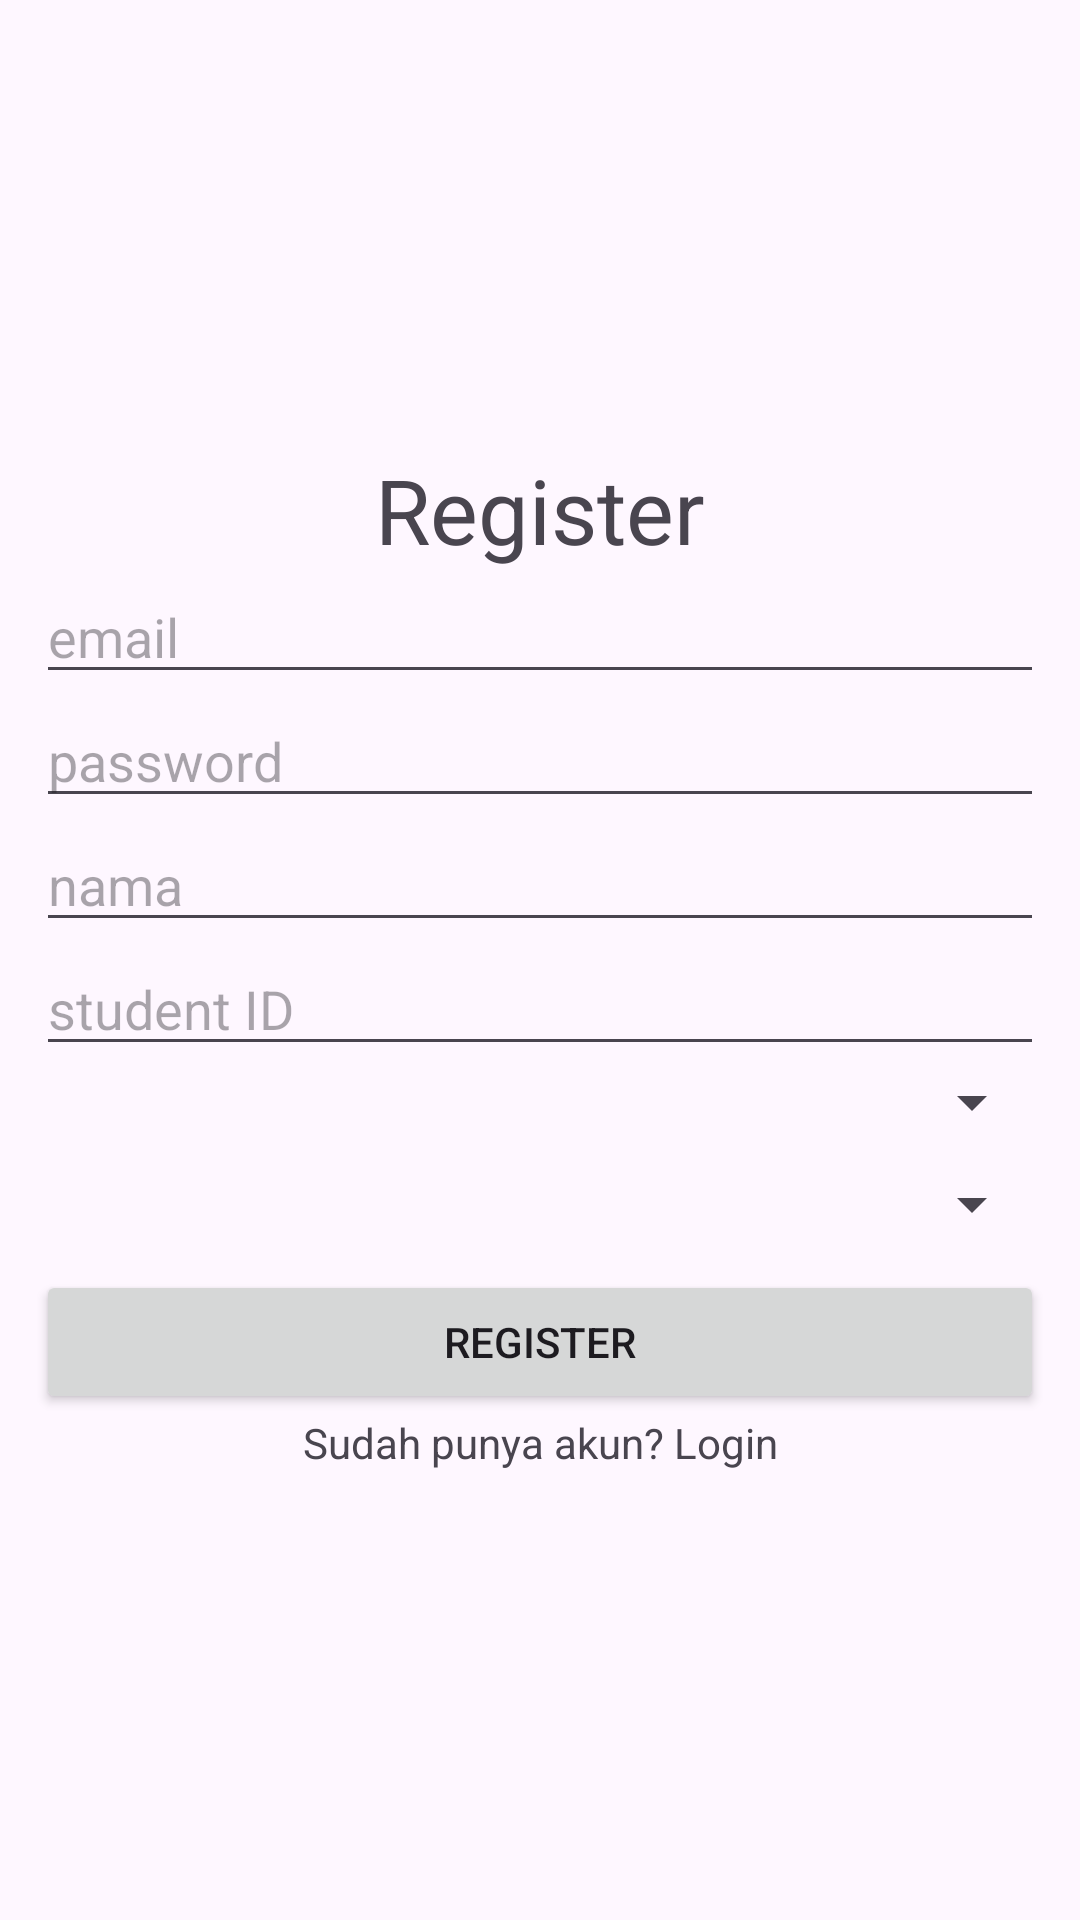

This screen was rendered from an Android layout file. Write that file and the resources it references.
<!-- AndroidManifest.xml: application theme Theme.LatihanAuthentication -->
<!-- res/layout/activity_register.xml -->
<?xml version="1.0" encoding="utf-8"?>
<androidx.constraintlayout.widget.ConstraintLayout xmlns:android="http://schemas.android.com/apk/res/android"
    xmlns:app="http://schemas.android.com/apk/res-auto"
    xmlns:tools="http://schemas.android.com/tools"
    android:id="@+id/main"
    android:layout_width="match_parent"
    android:layout_height="match_parent"
    tools:context=".RegisterActivity">

    <LinearLayout
        android:padding="12dp"
        android:layout_width="match_parent"
        android:layout_height="wrap_content"
        android:orientation="vertical"
        app:layout_constraintEnd_toEndOf="parent"
        app:layout_constraintStart_toStartOf="parent"
        app:layout_constraintTop_toTopOf="parent"
        app:layout_constraintBottom_toBottomOf="parent">
        <TextView
            android:layout_width="match_parent"
            android:layout_height="wrap_content"
            android:textSize="30dp"
            android:textAlignment="center"
            android:text="Register"/>
        <EditText
            android:id="@+id/edtEmail"
            android:layout_width="match_parent"
            android:layout_height="wrap_content"
            android:hint="email"/>
        <EditText
            android:id="@+id/edtPassword"
            android:layout_width="match_parent"
            android:layout_height="wrap_content"
            android:inputType="numberPassword"
            android:hint="password"/>
        <EditText
            android:id="@+id/edtNama"
            android:layout_width="match_parent"
            android:layout_height="wrap_content"
            android:hint="nama"/>
        <EditText
            android:id="@+id/edtStudentID"
            android:layout_width="match_parent"
            android:layout_height="wrap_content"
            android:hint="student ID"/>
        <Spinner
            android:id="@+id/spnProvinsi"
            android:layout_width="match_parent"
            android:layout_height="wrap_content"/>
        <Spinner
            android:id="@+id/spnKota"
            android:layout_marginTop="10dp"
            android:layout_width="match_parent"
            android:layout_height="wrap_content"/>
        <Button
            android:id="@+id/btnRegister"
            android:layout_marginTop="10dp"
            android:layout_width="match_parent"
            android:layout_height="wrap_content"
            android:text="Register"/>
        <TextView
            android:id="@+id/txvLogin"
            android:layout_width="match_parent"
            android:layout_height="wrap_content"
            android:textAlignment="center"
            android:text="Sudah punya akun? Login"/>
    </LinearLayout>

</androidx.constraintlayout.widget.ConstraintLayout>
<!-- resources referenced by this layout -->
<resources>
  <style name="Theme.LatihanAuthentication" parent="Base.Theme.LatihanAuthentication" />
  <style name="Base.Theme.LatihanAuthentication" parent="Theme.Material3.DayNight.NoActionBar">
          
          
      </style>
</resources>
